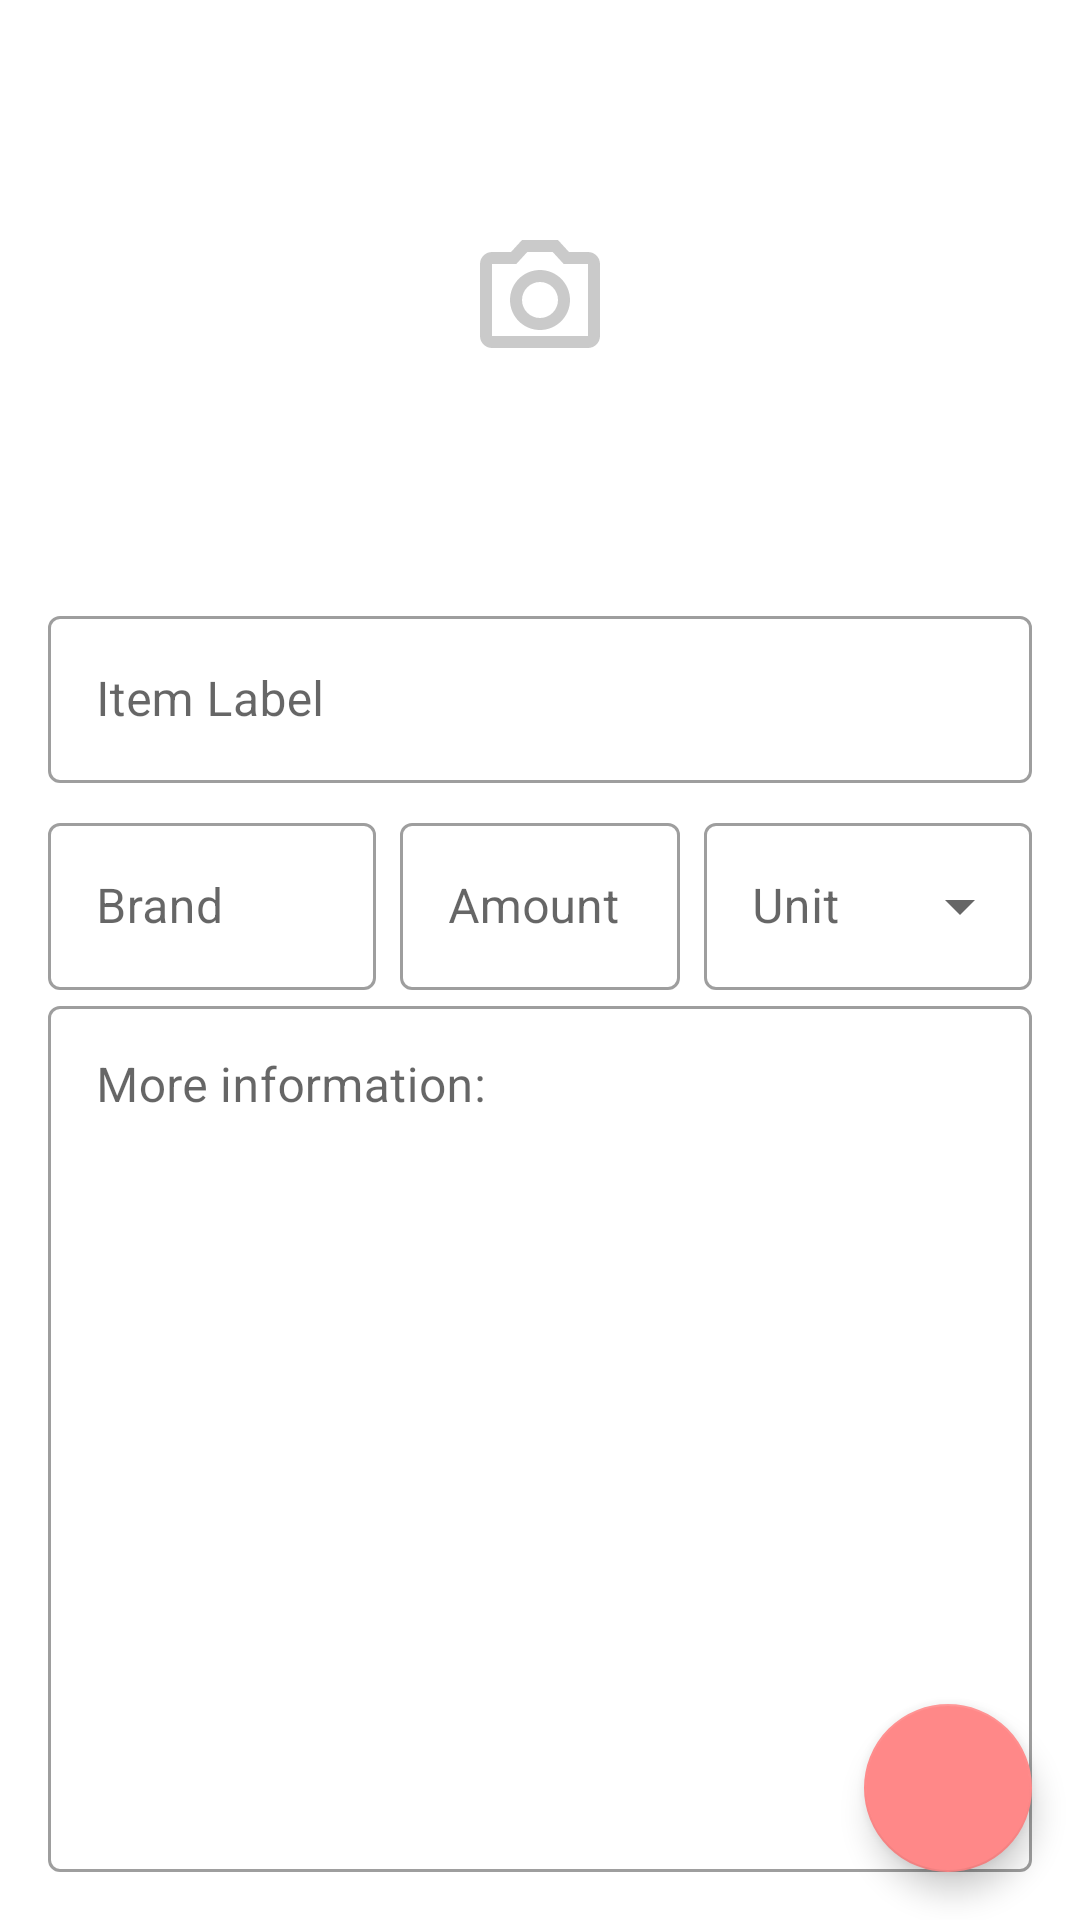

Layout XML and referenced resources for this Android screen:
<!-- AndroidManifest.xml: application theme AppTheme -->
<!-- res/layout/fragment_new_onetime_fooditem.xml -->
<?xml version="1.0" encoding="utf-8"?>
<androidx.coordinatorlayout.widget.CoordinatorLayout xmlns:android="http://schemas.android.com/apk/res/android"
    xmlns:app="http://schemas.android.com/apk/res-auto"
    android:layout_width="match_parent"
    android:layout_height="match_parent">

    <com.google.android.material.floatingactionbutton.FloatingActionButton
        android:id="@+id/fab_new_fooditem"
        style="@style/fabs"
        android:layout_gravity="bottom|end"
        android:contentDescription="@string/content_desc_fab_new_food_item"
        android:src="@drawable/ic_check" />

    <include
        layout="@layout/input_fields_new_onetime_fooditem"
        app:layout_constraintStart_toStartOf="parent"
        app:layout_constraintTop_toBottomOf="@id/imageView_new_fooditem" />
</androidx.coordinatorlayout.widget.CoordinatorLayout>
<!-- res/layout/input_fields_new_onetime_fooditem.xml (included above) -->
<?xml version="1.0" encoding="utf-8"?>
<LinearLayout xmlns:android="http://schemas.android.com/apk/res/android"
    android:layout_width="match_parent"
    android:layout_height="match_parent"
    android:layout_marginHorizontal="16dp"
    android:layout_marginBottom="16dp"
    android:orientation="vertical">

    <ImageView
        android:id="@+id/imageView_new_fooditem"
        style="@style/activity_imageviews"
        android:layout_marginVertical="8dp"
        android:contentDescription="@string/food_image_content_description"
        android:scaleType="centerInside"
        android:src="@drawable/ic_camera"
        android:transitionName="@string/transition_detail" />

    <com.google.android.material.textfield.TextInputLayout
        style="@style/Widget.MaterialComponents.TextInputLayout.OutlinedBox"
        android:layout_width="match_parent"
        android:layout_height="wrap_content">

        <com.google.android.material.textfield.TextInputEditText
            android:id="@+id/editText_label"
            android:layout_width="match_parent"
            android:layout_height="wrap_content"
            android:hint="@string/hint_item_label"
            android:importantForAutofill="no"
            android:inputType="text" />

    </com.google.android.material.textfield.TextInputLayout>

    <include layout="@layout/brand_amount_unit_newfooditem" />

    <com.google.android.material.textfield.TextInputLayout
        style="@style/Widget.MaterialComponents.TextInputLayout.OutlinedBox"
        android:layout_width="match_parent"
        android:layout_height="match_parent">

        <com.google.android.material.textfield.TextInputEditText
            android:id="@+id/editText_info"
            android:layout_width="match_parent"
            android:layout_height="match_parent"
            android:gravity="top"
            android:hint="@string/hint_more_information"
            android:inputType="text" />
    </com.google.android.material.textfield.TextInputLayout>

</LinearLayout>
<!-- res/layout/brand_amount_unit_newfooditem.xml (included above) -->
<?xml version="1.0" encoding="utf-8"?>
<LinearLayout xmlns:android="http://schemas.android.com/apk/res/android"
    android:layout_width="match_parent"
    android:layout_height="wrap_content"
    android:layout_marginTop="8dp"
    android:baselineAligned="false"
    android:orientation="horizontal">

    <com.google.android.material.textfield.TextInputLayout
        style="@style/Widget.MaterialComponents.TextInputLayout.OutlinedBox"
        android:layout_width="match_parent"
        android:layout_height="wrap_content"
        android:layout_weight="1">

        <com.google.android.material.textfield.TextInputEditText
            android:id="@+id/editText_brand"
            android:layout_width="match_parent"
            android:layout_height="wrap_content"
            android:hint="@string/hint_brand"
            android:importantForAutofill="no"
            android:inputType="text" />
    </com.google.android.material.textfield.TextInputLayout>

    <com.google.android.material.textfield.TextInputLayout
        style="@style/Widget.MaterialComponents.TextInputLayout.OutlinedBox"
        android:layout_width="match_parent"
        android:layout_height="wrap_content"
        android:layout_marginHorizontal="8dp"
        android:layout_weight="1">

        <com.google.android.material.textfield.TextInputEditText
            android:id="@+id/editText_amount"
            android:layout_width="match_parent"
            android:layout_height="wrap_content"
            android:hint="@string/hint_amount"
            android:importantForAutofill="no"
            android:inputType="number" />
    </com.google.android.material.textfield.TextInputLayout>

    <com.google.android.material.textfield.TextInputLayout
        style="@style/Widget.MaterialComponents.TextInputLayout.OutlinedBox.ExposedDropdownMenu"
        android:layout_width="match_parent"
        android:layout_height="match_parent"
        android:layout_weight="1">

        <AutoCompleteTextView
            android:id="@+id/new_fooditem_unit_dropdown"
            android:layout_width="match_parent"
            android:layout_height="match_parent"
            android:hint="@string/hint_unit"
            android:inputType="none" />

    </com.google.android.material.textfield.TextInputLayout>
</LinearLayout>
<!-- resources referenced by this layout -->
<resources>
  <!-- drawable ic_camera (drawable) -->
  <vector xmlns:android="http://schemas.android.com/apk/res/android"
      android:width="48dp"
      android:height="48dp"
      android:tint="#B5B5B5B5"
      android:viewportWidth="24"
      android:viewportHeight="24">
      <path
          android:fillColor="@android:color/white"
          android:pathData="M14.12,4l1.83,2L20,6v12L4,18L4,6h4.05l1.83,-2h4.24M15,2L9,2L7.17,4L4,4c-1.1,0 -2,0.9 -2,2v12c0,1.1 0.9,2 2,2h16c1.1,0 2,-0.9 2,-2L22,6c0,-1.1 -0.9,-2 -2,-2h-3.17L15,2zM12,9c1.65,0 3,1.35 3,3s-1.35,3 -3,3 -3,-1.35 -3,-3 1.35,-3 3,-3m0,-2c-2.76,0 -5,2.24 -5,5s2.24,5 5,5 5,-2.24 5,-5 -2.24,-5 -5,-5z" />
  </vector>
  <string name="content_desc_fab_new_food_item">Done adding item</string>
  <string name="food_image_content_description">Food-item image</string>
  <string name="hint_amount">Amount</string>
  <string name="hint_brand">Brand</string>
  <string name="hint_item_label">Item Label</string>
  <string name="hint_more_information">More information:</string>
  <string name="hint_unit">Unit</string>
  <string name="transition_detail">transition detail</string>
  <style name="activity_imageviews">
          <item name="android:layout_width">match_parent</item>
          <item name="android:layout_height">@dimen/activity_imageview_height</item>
          <item name="android:background">@drawable/imageview_bg_square</item>
          <item name="android:scaleType">centerCrop</item>
      </style>
  <style name="fabs">
          <item name="android:layout_width">wrap_content</item>
          <item name="android:layout_height">wrap_content</item>
          <item name="android:layout_marginEnd">16dp</item>
          <item name="android:layout_marginBottom">16dp</item>
      </style>
  <style name="AppTheme" parent="Theme.MaterialComponents.Light.DarkActionBar">
          <item name="colorPrimary">@color/colorPrimary</item>
          <item name="colorPrimaryVariant">@color/colorPrimaryDark</item>
          <item name="colorSecondary">@color/colorAccent</item>
          <item name="colorOnSecondary">@android:color/white</item>
          <item name="android:statusBarColor">@color/colorPrimaryDark</item>
          <item name="windowActionBar">false</item>
          <item name="windowNoTitle">true</item>
      </style>
  <dimen name="activity_imageview_height">184dp</dimen>
  <!-- drawable imageview_bg_square (drawable) -->
  <?xml version="1.0" encoding="utf-8"?>
  <shape xmlns:android="http://schemas.android.com/apk/res/android"
      android:shape="rectangle">
      <corners android:radius="6dp" />
      <solid android:color="@android:color/white" />
      <stroke
          android:width="1dp"
          android:color="@android:color/white" />
  </shape>
  <color name="colorPrimary">#53E344</color>
  <color name="colorPrimaryDark">#41D23C</color>
  <color name="colorAccent">#FF8888</color>
</resources>
